Dataset: dataset_2k (GitHub, sophiathapa/Virtual-Mouse). Classes: double click, drag, drop, left click, move cursor, right click.

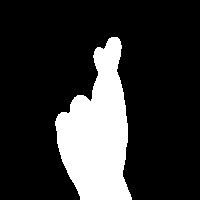
Label: double click

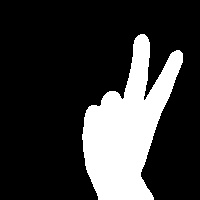
Label: move cursor

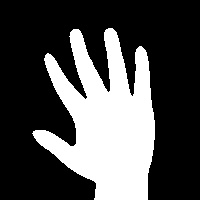
Label: drop

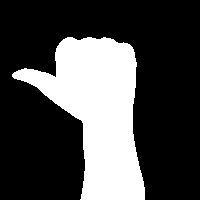
Label: left click

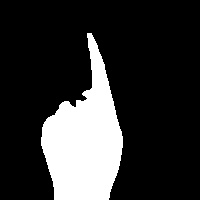
Label: right click

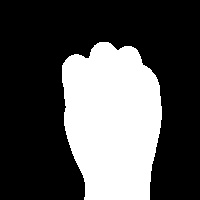
Label: drag
